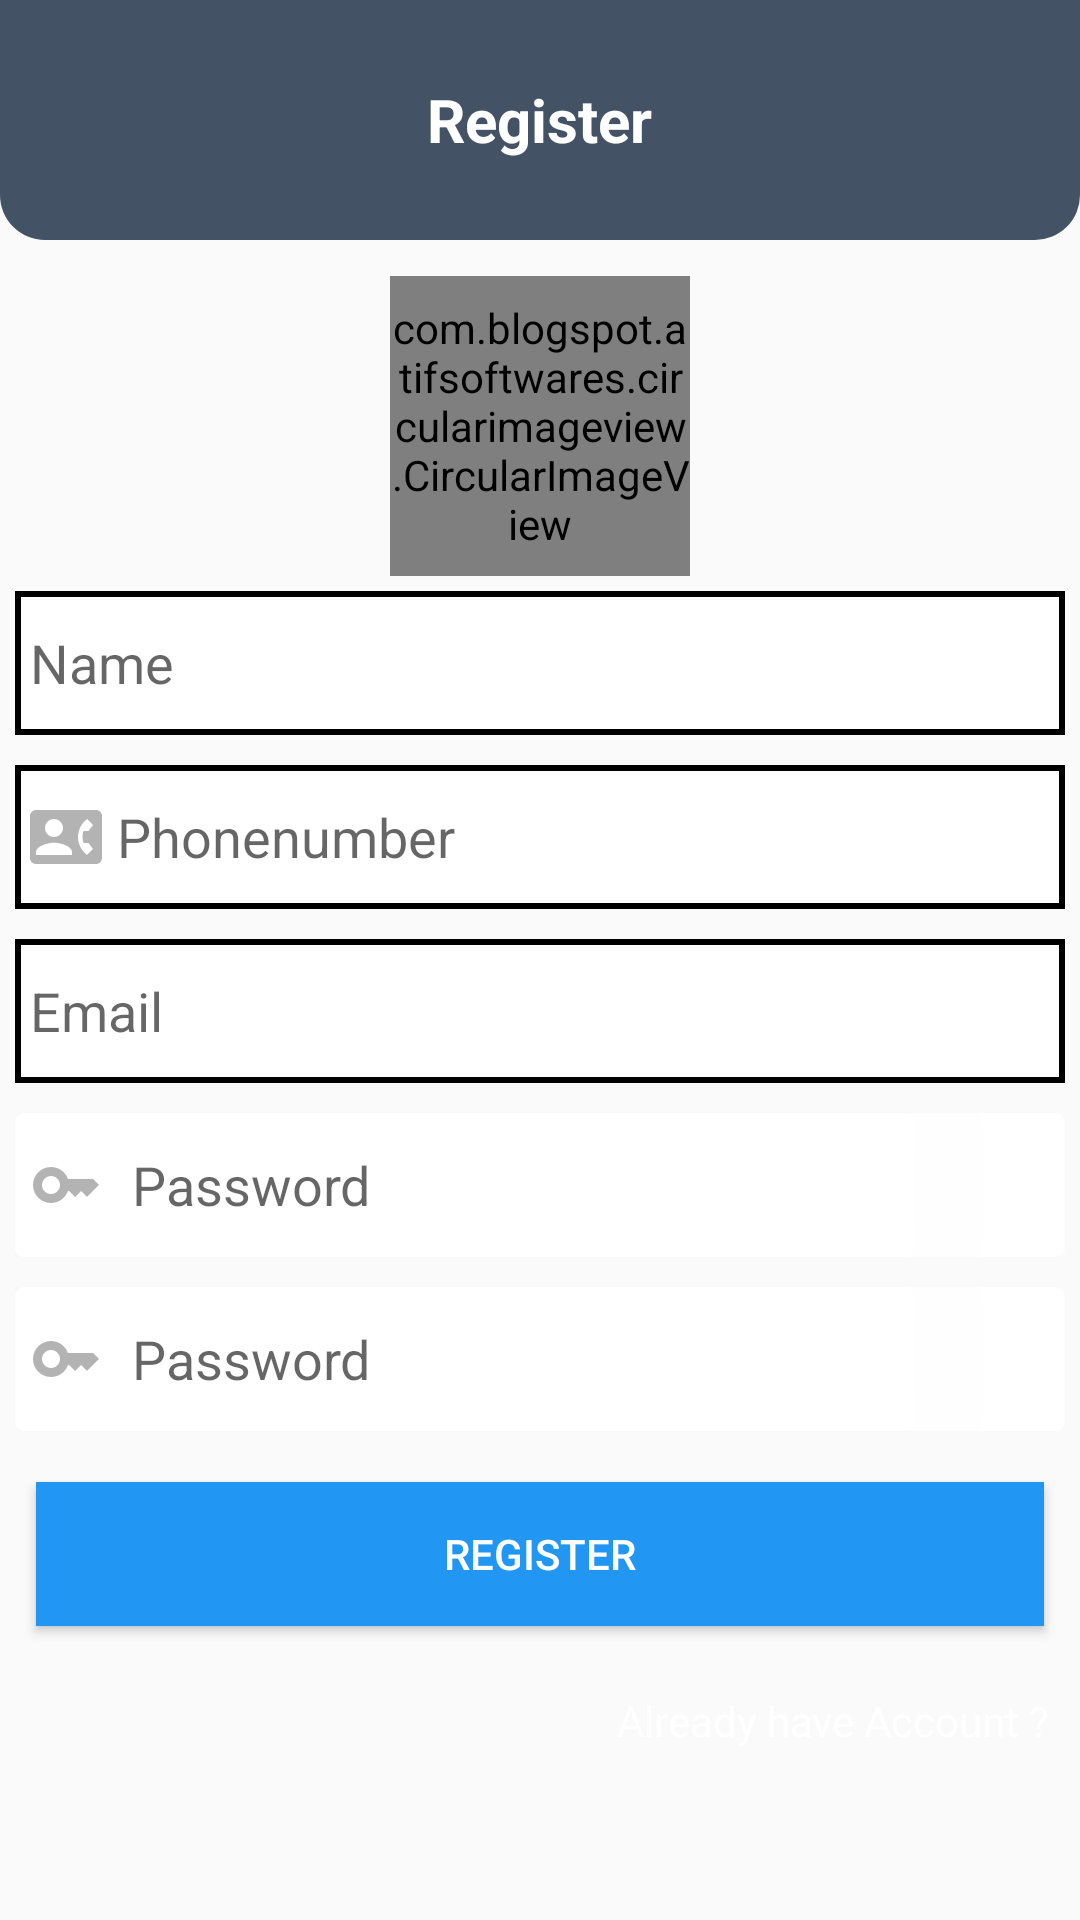

This screen was rendered from an Android layout file. Write that file and the resources it references.
<!-- AndroidManifest.xml: application theme Theme.Shop -->
<!-- res/layout/activity_userregister.xml -->
<?xml version="1.0" encoding="utf-8"?>
<RelativeLayout xmlns:android="http://schemas.android.com/apk/res/android"
    xmlns:app="http://schemas.android.com/apk/res-auto"
    xmlns:tools="http://schemas.android.com/tools"
    android:layout_width="match_parent"
    android:layout_height="match_parent"
    tools:context=".userregister">
    <RelativeLayout
        android:id="@+id/relativelayout"
        android:layout_width="match_parent"
        android:layout_height="80dp"
        android:background="@drawable/shaperec1">

        <TextView
            android:layout_width="wrap_content"
            android:layout_height="wrap_content"
            android:layout_centerInParent="true"
            android:text="@string/register"
            android:textColor="@color/white"
            android:textSize="20sp"
            android:textStyle="bold" />
    </RelativeLayout>

    <com.blogspot.atifsoftwares.circularimageview.CircularImageView
        android:id="@+id/userprofileimage"
        android:layout_width="100dp"
        android:layout_height="100dp"
        android:layout_below="@+id/relativelayout"
        android:layout_centerInParent="true"
        android:layout_marginTop="12dp"
        android:src="@drawable/ic_baseline_person_24"
        app:c_border="true"
        app:c_border_color="@color/purple_700" />

    <EditText
        android:id="@+id/username"
        android:layout_width="match_parent"
        android:layout_height="wrap_content"
        android:layout_below="@+id/userprofileimage"
        android:layout_marginStart="5dp"
        android:layout_marginTop="5dp"
        android:layout_marginEnd="5dp"
        android:layout_marginBottom="5dp"
        android:background="@drawable/shape1"
        android:drawableStart="@drawable/ic_baseline_person_24"
        android:drawablePadding="5dp"
        android:hint="@string/name"
        android:minHeight="48dp"
        android:padding="5dp"
        android:shadowRadius="23"
        android:autofillHints=""
        android:inputType="text" />


    <EditText
        android:id="@+id/userphoneno"
        android:layout_width="match_parent"
        android:layout_height="wrap_content"
        android:layout_below="@+id/username"
        android:layout_marginStart="5dp"
        android:layout_marginTop="5dp"
        android:layout_marginEnd="5dp"
        android:layout_marginBottom="5dp"
        android:background="@drawable/shape1"
        android:drawableStart="@drawable/ic_baseline_contact_phone_24"
        android:drawablePadding="5dp"
        android:hint="@string/phonenumber"
        android:minHeight="48dp"
        android:padding="5dp"
        android:shadowRadius="23"
        android:autofillHints=""
        android:inputType="phone" />

    <EditText
        android:id="@+id/useremail"
        android:layout_width="match_parent"
        android:layout_height="wrap_content"
        android:layout_below="@+id/userphoneno"
        android:layout_marginStart="5dp"
        android:layout_marginTop="5dp"
        android:layout_marginEnd="5dp"
        android:layout_marginBottom="5dp"
        android:background="@drawable/shape1"
        android:drawableStart="@drawable/ic_baseline_email_24"
        android:drawablePadding="5dp"
        android:hint="@string/email"
        android:minHeight="48dp"
        android:padding="5dp"
        android:shadowRadius="23"
        android:autofillHints=""
        android:inputType="textEmailAddress" />

    <LinearLayout
        android:id="@+id/linearlayout"
        android:layout_width="match_parent"
        android:layout_height="wrap_content"
        android:layout_below="@+id/useremail"
        android:layout_marginStart="5dp"

        android:layout_marginTop="5dp"
        android:layout_marginEnd="5dp"
        android:layout_marginBottom="5dp"

        android:background="@drawable/logininputdesign"
        android:orientation="horizontal">


        <EditText
            android:id="@+id/userpassword"
            android:background="@drawable/logininputdesign"
            android:layout_width="300dp"
            android:layout_height="wrap_content"
            android:drawableLeft="@drawable/ic_baseline_key_24"
            android:drawablePadding="10dp"

            android:hint="Password"
            android:inputType="textPassword"
            android:minHeight="48dp"
            android:padding="5dp"
            android:shadowRadius="23"
            android:autofillHints=""
            android:elevation="2in"
            android:textCursorDrawable="@null" />

        <ImageView
            android:id="@+id/show_pass_btn"
            android:layout_width="40dp"
            android:layout_height="40dp"
            android:layout_alignParentRight="true"
            android:layout_centerVertical="true"
            android:layout_below="@+id/password"
            android:layout_marginEnd="8dp"
            android:alpha=".5"
            android:onClick="ShowHidePass"
            android:padding="5dp"
            android:src="@drawable/ic_baseline_visibility_24"
            />
    </LinearLayout>
    <LinearLayout
        android:id="@+id/linearlayout1"
        android:layout_width="match_parent"
        android:layout_height="wrap_content"
        android:layout_below="@+id/linearlayout"
        android:layout_marginStart="5dp"

        android:layout_marginTop="5dp"
        android:layout_marginEnd="5dp"
        android:layout_marginBottom="5dp"

        android:background="@drawable/logininputdesign"
        android:orientation="horizontal">


        <EditText
            android:id="@+id/usercmpassword"
            android:background="@drawable/logininputdesign"
            android:layout_width="300dp"
            android:layout_height="wrap_content"
            android:drawableLeft="@drawable/ic_baseline_key_24"
            android:drawablePadding="10dp"

            android:hint="Password"
            android:inputType="textPassword"
            android:minHeight="48dp"
            android:padding="5dp"
            android:shadowRadius="23"
            android:autofillHints=""
            android:elevation="2in"
            android:textCursorDrawable="@null" />

        <ImageView
            android:id="@+id/show_pass_btn1"
            android:layout_width="40dp"
            android:layout_height="40dp"
            android:layout_alignParentRight="true"
            android:layout_centerVertical="true"
            android:layout_below="@+id/password"
            android:layout_marginEnd="8dp"
            android:alpha=".5"
            android:onClick="ShowHidePass"
            android:padding="5dp"
            android:src="@drawable/ic_baseline_visibility_24"
            />
    </LinearLayout>

    <Button
        android:id="@+id/userregister"
        android:layout_width="match_parent"
        android:layout_height="wrap_content"
        android:layout_below="@+id/linearlayout1"
        android:layout_marginStart="12dp"
        android:layout_marginTop="12dp"
        android:layout_marginEnd="12dp"
        android:background="@color/purple_700"
        android:textColor="@color/white"
        android:layout_marginBottom="12dp"
        android:text="@string/register"
        tools:ignore="DuplicateSpeakableTextCheck" />

    <TextView
        android:id="@+id/alreadyhaveaccount"
        android:layout_width="wrap_content"
        android:layout_height="wrap_content"
        android:layout_below="@id/userregister"
        android:layout_alignParentEnd="true"
        android:layout_marginStart="10dp"
        android:layout_marginTop="10dp"
        android:layout_marginEnd="10dp"
        android:layout_marginBottom="10dp"
        android:minHeight="48dp"
        android:textColor="@color/white"
        android:onClick="Alreadyhaveaccount"
        android:text="@string/already_have_account" />

</RelativeLayout>
<!-- resources referenced by this layout -->
<resources>
  <color name="purple_700">#2196F3</color>
  <color name="white">#FFFFFFFF</color>
  <!-- drawable ic_baseline_contact_phone_24 (drawable) -->
  <vector android:height="24dp" android:tint="#B3B3B3"
      android:viewportHeight="24" android:viewportWidth="24"
      android:width="24dp" xmlns:android="http://schemas.android.com/apk/res/android">
      <path android:fillColor="@android:color/white" android:pathData="M22,3L2,3C0.9,3 0,3.9 0,5v14c0,1.1 0.9,2 2,2h20c1.1,0 1.99,-0.9 1.99,-2L24,5c0,-1.1 -0.9,-2 -2,-2zM8,6c1.66,0 3,1.34 3,3s-1.34,3 -3,3 -3,-1.34 -3,-3 1.34,-3 3,-3zM14,18L2,18v-1c0,-2 4,-3.1 6,-3.1s6,1.1 6,3.1v1zM17.85,14h1.64L21,16l-1.99,1.99c-1.31,-0.98 -2.28,-2.38 -2.73,-3.99 -0.18,-0.64 -0.28,-1.31 -0.28,-2s0.1,-1.36 0.28,-2c0.45,-1.62 1.42,-3.01 2.73,-3.99L21,8l-1.51,2h-1.64c-0.22,0.63 -0.35,1.3 -0.35,2s0.13,1.37 0.35,2z"/>
  </vector>
  <!-- drawable ic_baseline_key_24 (drawable) -->
  <vector android:height="24dp" android:tint="#B3B3B3"
      android:viewportHeight="24" android:viewportWidth="24"
      android:width="24dp" xmlns:android="http://schemas.android.com/apk/res/android">
      <path android:fillColor="@android:color/white" android:pathData="M21,10h-8.35C11.83,7.67 9.61,6 7,6c-3.31,0 -6,2.69 -6,6s2.69,6 6,6c2.61,0 4.83,-1.67 5.65,-4H13l2,2l2,-2l2,2l4,-4.04L21,10zM7,15c-1.65,0 -3,-1.35 -3,-3c0,-1.65 1.35,-3 3,-3s3,1.35 3,3C10,13.65 8.65,15 7,15z"/>
  </vector>
  <!-- drawable logininputdesign (drawable) -->
  <?xml version="1.0" encoding="utf-8"?>
  <shape xmlns:android="http://schemas.android.com/apk/res/android">
  
      <solid android:color="@color/white" />
      <corners android:radius="10px"/>
  
  </shape>
  <!-- drawable shape1 (drawable) -->
  <?xml version="1.0" encoding="utf-8"?>
  <shape xmlns:android="http://schemas.android.com/apk/res/android"
      android:shape="rectangle">
      <solid   android:color="@color/white"
          />
      <stroke android:color="@color/black" android:width="2dp"/>
  
  
  
  </shape>
  <!-- drawable shaperec1 (drawable) -->
  <?xml version="1.0" encoding="utf-8"?>
  <shape
      xmlns:android="http://schemas.android.com/apk/res/android">
  <corners android:bottomLeftRadius="15dp"
      android:bottomRightRadius="15dp"
      />
      <solid android:color="#435265"/>
  </shape>
  <string name="already_have_account">Already have Account ?</string>
  <string name="email">Email</string>
  <string name="name">Name</string>
  <string name="phonenumber">Phonenumber</string>
  <string name="register">Register</string>
  <style name="Theme.Shop" parent="Theme.AppCompat.DayNight.NoActionBar">
          
          <item name="colorPrimary">@color/purple_500</item>
          <item name="colorPrimaryDark">@color/purple_700</item>
          <item name="colorAccent">@color/teal_200</item>
          
      </style>
  <color name="black">#FF000000</color>
  <color name="purple_500">#435265</color>
  <color name="teal_200">#FF03DAC5</color>
</resources>
